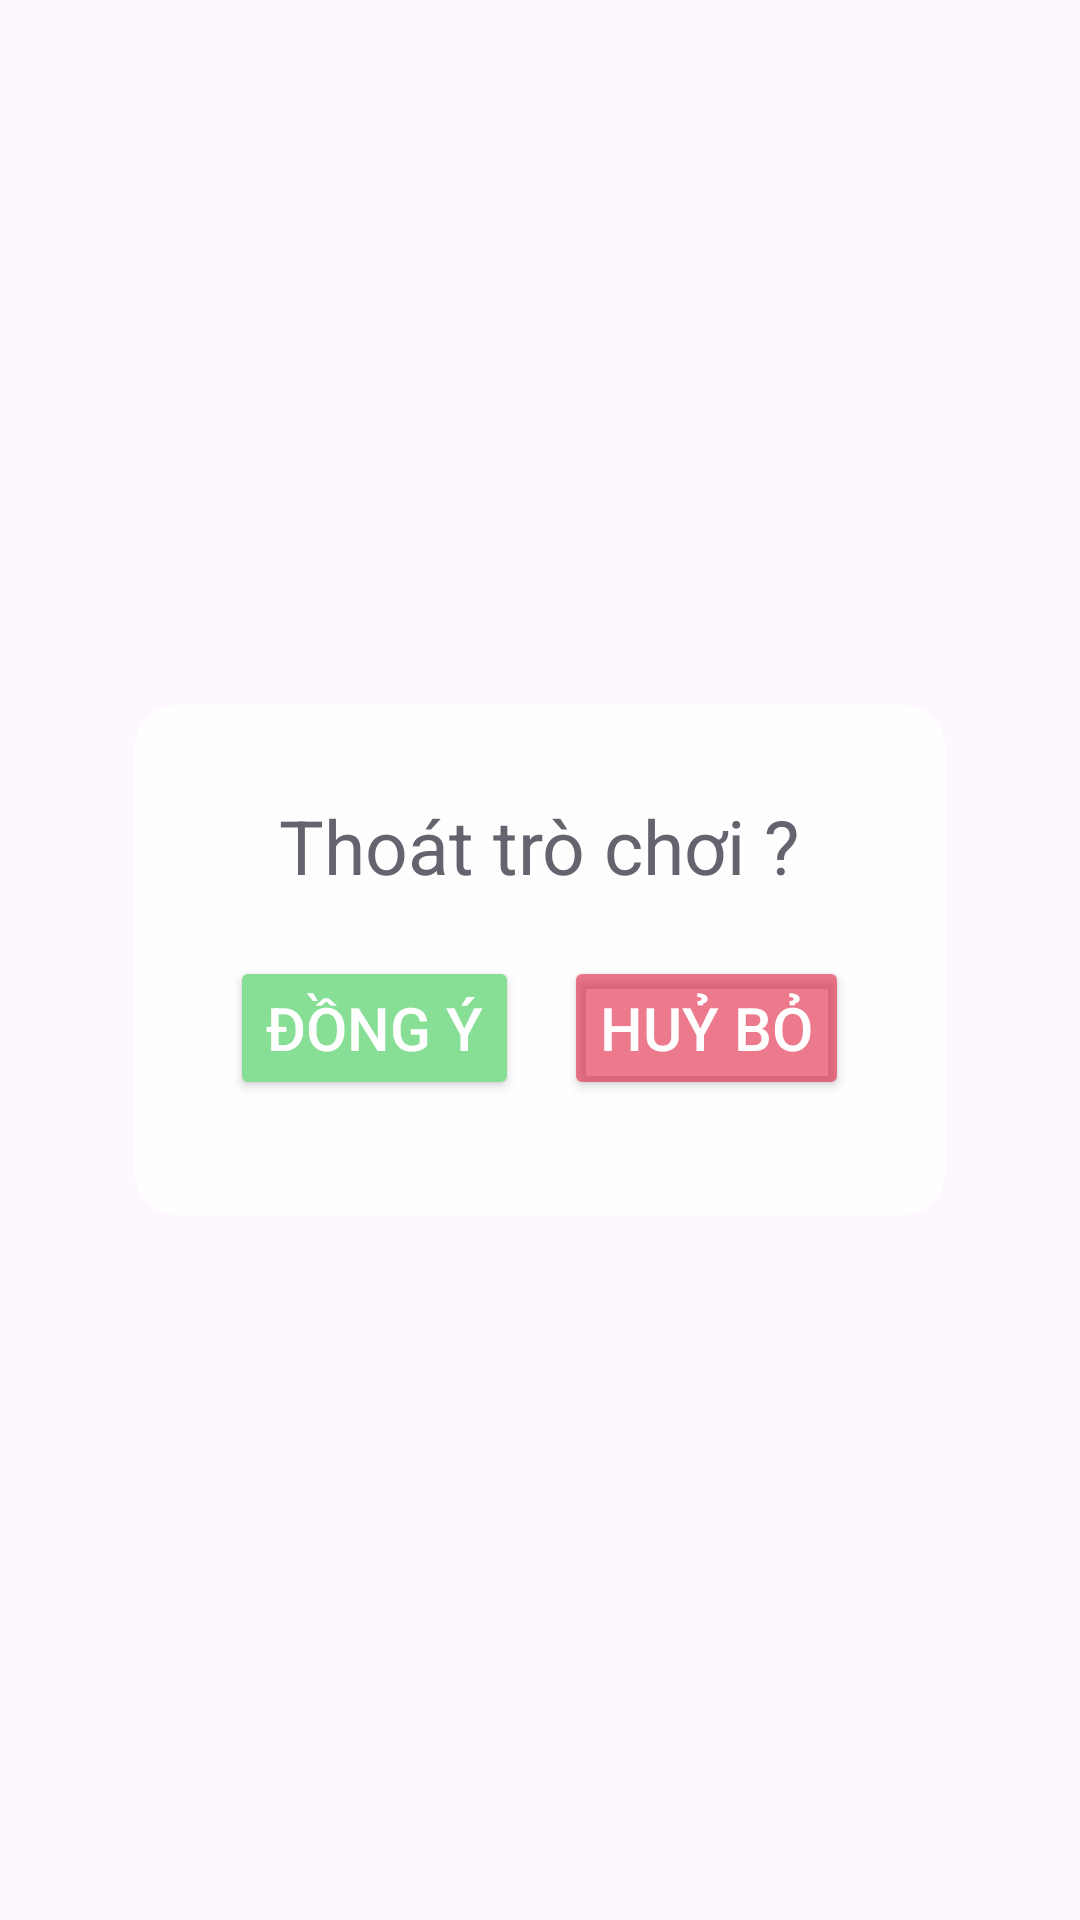

Reconstruct the res/layout file that produces this screen, plus the resources it refers to.
<!-- AndroidManifest.xml: application theme Theme.VNTravel -->
<!-- res/layout/exit_quizz.xml -->
<?xml version="1.0" encoding="utf-8"?>
<androidx.constraintlayout.widget.ConstraintLayout  xmlns:android="http://schemas.android.com/apk/res/android"
    android:layout_width="wrap_content"
    android:layout_height="wrap_content"
    xmlns:app="http://schemas.android.com/apk/res-auto"
    android:id="@+id/timerConstraintLayout">

<RelativeLayout

    android:layout_width="270dp"
    android:layout_height="170dp"
    android:id="@+id/exit_quizz_layout"
    android:background="@drawable/dialog"
    app:layout_constraintEnd_toEndOf="parent"
    app:layout_constraintTop_toTopOf="parent"
    app:layout_constraintStart_toStartOf="parent"
    app:layout_constraintBottom_toBottomOf="parent">

    <TextView
        android:id="@+id/confirm"
        android:layout_width="wrap_content"
        android:layout_height="wrap_content"
        android:layout_marginTop="30dp"
        android:text="Thoát trò chơi ?"
        android:textSize="25dp"
        android:textColor="#64646e"
        android:layout_centerHorizontal="true"></TextView>
    <LinearLayout
        android:layout_width="wrap_content"
        android:layout_height="wrap_content"
        android:orientation="horizontal"
        android:layout_below="@+id/confirm"
        android:layout_centerHorizontal="true"
        android:layout_marginTop="20dp">
        <Button
            android:id="@+id/accept_button"
            android:layout_width="wrap_content"
            android:layout_height="wrap_content"
            android:text="Đồng ý"
            android:textSize="20dp"
            android:textColor="#FFFFFF"
            android:backgroundTint="#86DF95"
            android:layout_weight="1">
        </Button>
        <Space
            android:layout_width="15dp"
            android:layout_height="wrap_content"></Space>
        <Button
            android:id="@+id/cancel_button"
            android:layout_width="wrap_content"
            android:layout_height="wrap_content"
            android:text="Huỷ bỏ"
            android:textSize="20dp"
            android:textColor="#FFFFFF"
            android:backgroundTint="#94E11B3C"
            android:layout_weight="1">
        </Button>
    </LinearLayout>
</RelativeLayout>
    </androidx.constraintlayout.widget.ConstraintLayout>
<!-- resources referenced by this layout -->
<resources>
  <!-- drawable dialog (drawable) -->
  <?xml version="1.0" encoding="utf-8"?>
  <shape xmlns:app="http://schemas.android.com/apk/res-auto"
      xmlns:android="http://schemas.android.com/apk/res/android"
      android:shape="rectangle">
      <solid
          android:color="#e6ffffff"></solid>
      <corners
          android:radius="14dp"></corners>
  </shape>
  <style name="Theme.VNTravel" parent="Base.Theme.VNTravel" />
  <style name="Base.Theme.VNTravel" parent="Theme.Material3.DayNight.NoActionBar">
          <item name="android:windowFullscreen">true</item>
          <item name="android:editTextColor">@color/white</item>
          <item name="android:textColorHint">@color/white</item>
      </style>
  <!-- not gathered from this repository: default colours our renderer supplied (Android Studio template values) -->
  <color name="white">#FFFFFFFF</color>
</resources>
